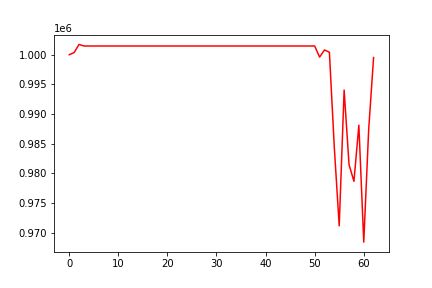

Data behind this chart, as committed beside it:
, 0
0, 1000000
1, 1000366
2, 1001735
3, 1001472
4, 1001472
5, 1001472
6, 1001472
7, 1001472
8, 1001472
9, 1001472
10, 1001472
11, 1001472
12, 1001472
13, 1001472
14, 1001472
15, 1001472
16, 1001472
17, 1001472
18, 1001472
19, 1001472
20, 1001472
21, 1001472
22, 1001472
23, 1001472
24, 1001472
25, 1001472
26, 1001472
27, 1001472
28, 1001472
29, 1001472
30, 1001472
31, 1001472
32, 1001472
33, 1001472
34, 1001472
35, 1001472
36, 1001472
37, 1001472
38, 1001472
39, 1001472
40, 1001472
41, 1001472
42, 1001472
43, 1001472
44, 1001472
45, 1001472
46, 1001472
47, 1001472
48, 1001472
49, 1001472
50, 1001472
51, 999599
52, 1000805
53, 1000420
54, 984357
55, 971141
56, 994039
57, 981458
58, 978641
59, 988113
... 3 more rows
